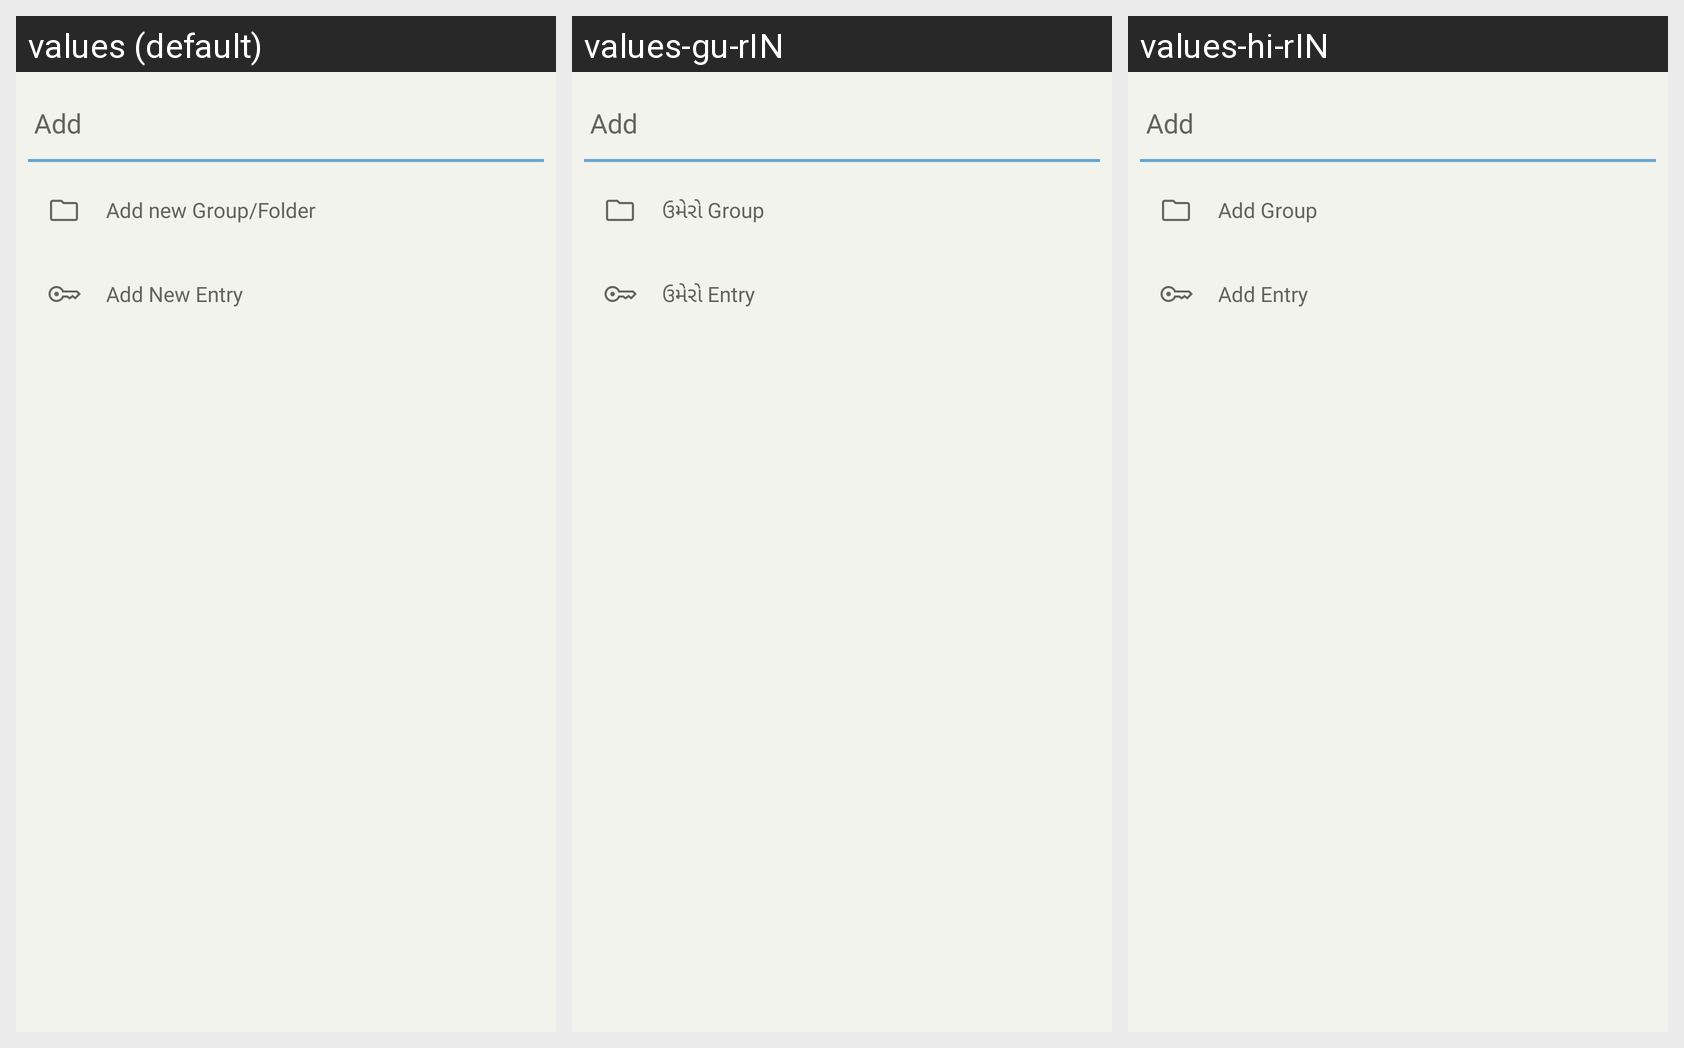

The Android screen above is rendered under several locales of the same app. Produce the string resources it draws, with the default and per-locale values.
Android screen res/layout/add_more_option_list.xml rendered under 3 locales, left to right: values (default), values-gu-rIN, values-hi-rIN. Device: Nexus 5 (rendered at 1080×1920; each locale shown at half size, 540×960, under a caption strip naming it); theme Theme.J_KeePass.
Strings drawn on this screen, with the default value and each locale's value (text and hints the layout hard-codes, and strings that could not be matched under every locale, appear in the picture but are not listed):

add
  values: Add
  values-gu-rIN: Add  [not translated; the default value is used]
  values-hi-rIN: Add  [not translated; the default value is used]

addGroup
  values: Add new Group/Folder
  values-gu-rIN: ઉમેરો Group
  values-hi-rIN: Add Group

addEntry
  values: Add New Entry
  values-gu-rIN: ઉમેરો Entry
  values-hi-rIN: Add Entry
